Run: headless pygame with SDL's dummy video driver; simulated clock (each Clock.tick advances the game by its frame time, no real sleeping); random seed 0; keys injected as events and as key.get_pressed() state; no mouse input.
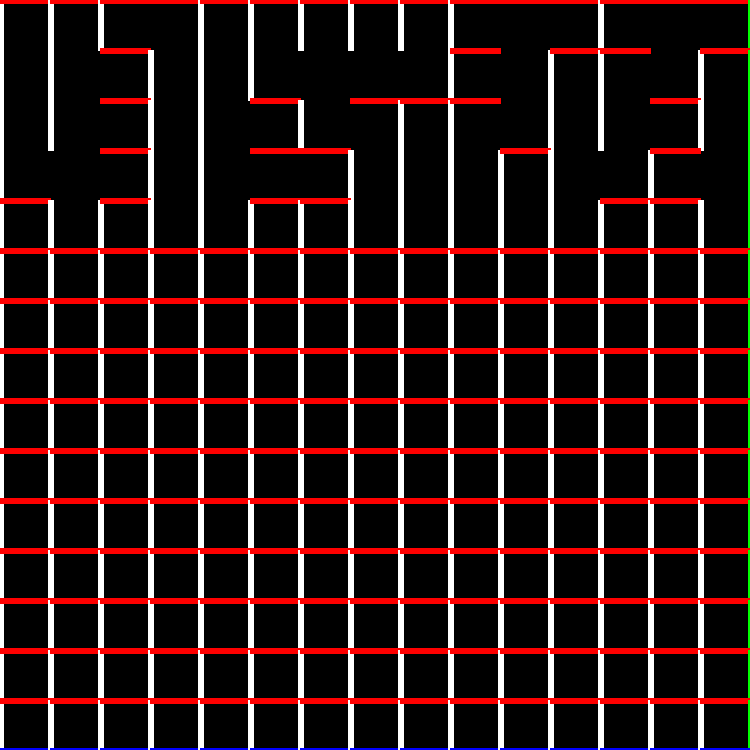
Frame 1 of 4 · flips 1–60 · no input
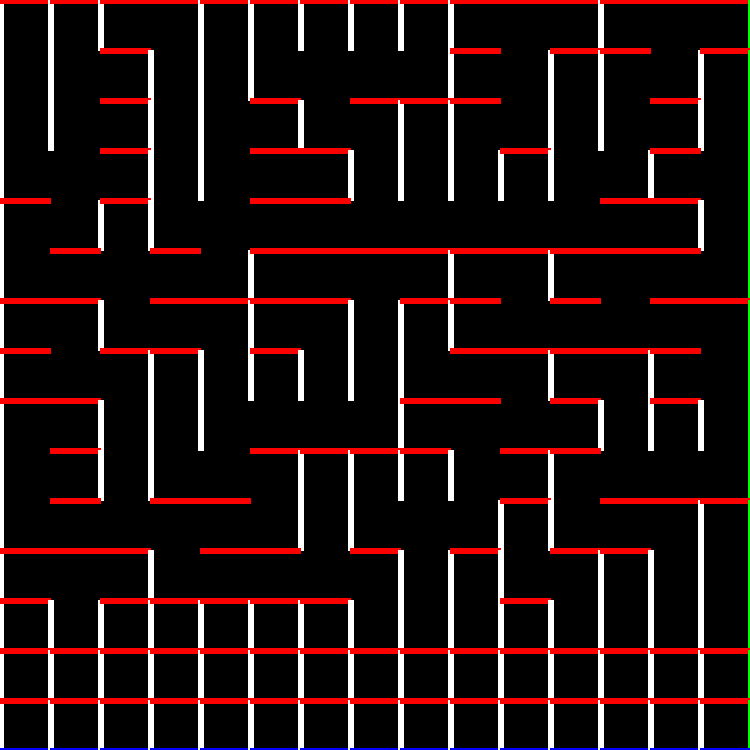
Frame 2 of 4 · flips 61–180 · tapped SPACE, RETURN · held RIGHT (→), D
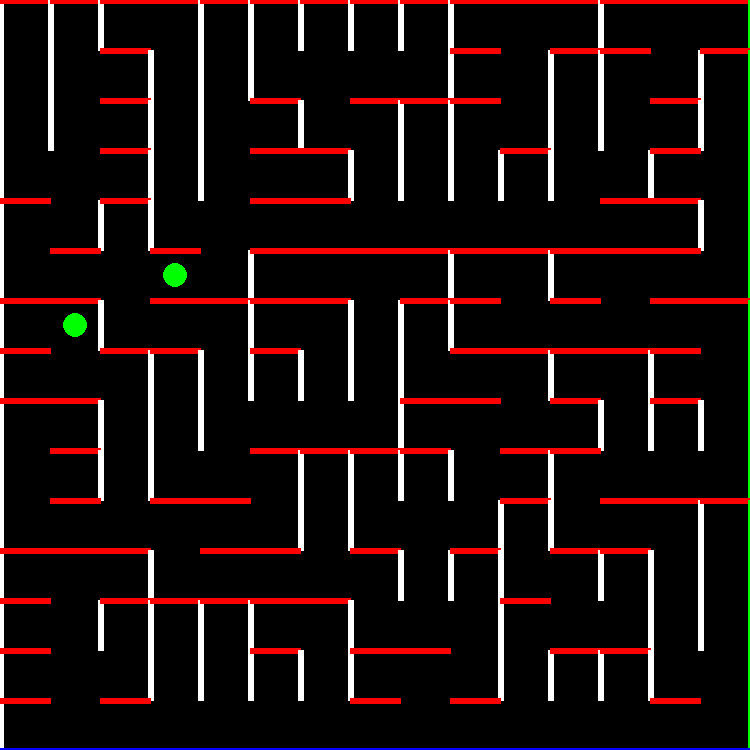
Frame 3 of 4 · flips 181–300 · held DOWN (↓), S
Frame 4 of 4 · flips 301–420 · held LEFT (←), A, UP (↑), W · screen unchanged from frame 3, image omitted

The pygame program that drew these frames:

"""
Joshua Liu
"""

import pygame
from pygame.draw import line, rect, circle
from random import randint, choice


class Cell:
    def __init__(self, x, y, size) -> None:
        self.size = size  # track the dimensions of a cell
        self.x = x  # x pos of the top left corner of the cell
        self.y = y  # y pos of the top left corner of the cell
        self.center = [x + (size // 2), y + (size // 2)]  # center of the cell
        self.visited = False  # keeps track of whether the cell has been used during generation phase
        self.walls = [
            [(x, y), (x, y + size)],  # Left wall
            [(x, y), (x + size, y)],  # Top wall
            [(x + size, y), (x + size, y + size)],  # Right wall
            [(x, y + size), (x + size, y + size)],  # Bot wall
        ]  # pygame line coordinates
        self.wallsToDraw = [True, True, True, True]
        self.group = -1  # keeps track of its spot in the maze (path generation)
        self.leftNeighbour = None
        self.rightNeighbour = None
        self.topNeighbour = None
        self.botNeighbour = None
        self.neighbours = []  # keeps track of its neighbours

    def getNeighbourWithPreviousIndex(self):  # used for path generation
        for n in self.neighbours:
            if n.index == self.index - 1:
                return n

    def drawWalls(self):
        for i, wall in enumerate(self.walls):
            if self.wallsToDraw[i]:
                pygame.draw.line(
                    screen, colorList[i], wall[0], wall[1], width=widthList[0]
                )

    def getWhichNeighbour(self, cellToCheck):
        if self.leftNeighbour is not None and (
            self.leftNeighbour.x == cellToCheck.x
            and self.leftNeighbour.y == cellToCheck.y
        ):
            return "left"
        elif self.rightNeighbour is not None and (
            self.rightNeighbour.x == cellToCheck.x
            and self.rightNeighbour.y == cellToCheck.y
        ):
            return "right"
        elif self.topNeighbour is not None and (
            self.topNeighbour.x == cellToCheck.x
            and self.topNeighbour.y == cellToCheck.y
        ):
            return "top"
        elif self.botNeighbour is not None and (
            self.botNeighbour.x == cellToCheck.x
            and self.botNeighbour.y == cellToCheck.y
        ):
            return "bot"


pygame.init()

clock = pygame.time.Clock()

colorList = {0: (255, 255, 255), 1: (255, 0, 0), 2: (0, 255, 0), 3: (0, 0, 255)}

BLACK, WHITE, GREEN = (0, 0, 0), (255, 255, 255), (0, 255, 0)

WINDOW_SIZE = 750  # WINDOW_SIZE default 750
screen = pygame.display.set_mode((WINDOW_SIZE, WINDOW_SIZE))
pygame.display.set_caption("Ellers"), screen.fill(BLACK)

CELL_SIZE = 50  # change this to change the size of the maze BUG at 15
MAZE_DRAW_DELAY = 40  # Speed of which the maze generation is displayed in FPS
PATH_DRAW_DELAY = 15  # Speed of which the path generation is displayed in FPS

widthList = {0: CELL_SIZE // 8, 1: CELL_SIZE // 6, 2: CELL_SIZE // 4, 3: CELL_SIZE // 2}

CELLS_SIZE = WINDOW_SIZE // CELL_SIZE
cells = []  # list to store all the cells

startCell, endCell = None, None

closeWindow = False  # termination flag


initcells = lambda: (
    [
        (
            cells.append([]),
            [
                cells[len(cells) - 1].append(
                    Cell(x * CELL_SIZE, y * CELL_SIZE, CELL_SIZE)
                )
                for x in range(CELLS_SIZE)
            ],
        )
        for y in range(CELLS_SIZE)
    ],
    getCellNeighbours(),
)


# get the left, right, top, and bottom adjacent cells
def getCellNeighbours():
    for cc in cells:
        for c in cc:
            for cc1 in cells:
                for c1 in cc1:
                    if (
                        (top := (c.x == c1.x and c.y == c1.y + CELL_SIZE))
                        or (bot := (c.x == c1.x and c.y == c1.y - CELL_SIZE))
                        or (left := (c.x == c1.x + CELL_SIZE and c.y == c1.y))
                        or (right := (c.x == c1.x - CELL_SIZE and c.y == c1.y))
                    ):
                        if bot:
                            c.botNeighbour = c1
                        elif top:
                            c.topNeighbour = c1
                        elif left:
                            c.leftNeighbour = c1
                        elif right:
                            c.rightNeighbour = c1
                        c.neighbours.append(c1)


if __name__ == "__main__":
    initcells()
    for cc in cells:
        for c in cc:
            c.group = -1
            c.visited = False
            c.wallsToDraw = [True, True, True, True]
    mapSets = {}
    start = 0
    for cell in cells[0]:
        if cell.group == -1:
            cell.group = start
            mapSets.update({start: [cell]})
            start += 1
    for i, cell in enumerate(cells[0]):
        if cell.rightNeighbour is not None and cell.rightNeighbour.group != cell.group:
            if randint(0, 1) == 0:
                cell.wallsToDraw[2] = False
                cell.rightNeighbour.wallsToDraw[0] = False
                mapSets[cell.rightNeighbour.group].remove(cell.rightNeighbour)
                mapSets[cell.group].append(cell.rightNeighbour)
                cell.rightNeighbour.group = cell.group
                screen.fill(BLACK)
                [[cell.drawWalls() for cell in cells[i]] for i in range(len(cells))]
                clock.tick(MAZE_DRAW_DELAY)
                pygame.display.update()
    for l in range(len(cells) - 1):
        listOfRowGroups = []
        for cell in cells[l]:
            (
                listOfRowGroups.append(cell.group)
                if not listOfRowGroups.__contains__(cell.group)
                else ""
            )
        for group in listOfRowGroups:
            chosenCell = choice(mapSets[group])
            chosenCell.wallsToDraw[3] = False
            chosenCell.botNeighbour.wallsToDraw[1] = False
            mapSets[chosenCell.group] = []
            mapSets[chosenCell.group].append(chosenCell.botNeighbour)
            chosenCell.botNeighbour.group = chosenCell.group
            screen.fill(BLACK)
            [[cell.drawWalls() for cell in cells[i]] for i in range(len(cells))]
            clock.tick(MAZE_DRAW_DELAY)
            pygame.display.update()
        for cell in cells[l + 1]:
            if cell.group == -1:
                cell.group = start
                mapSets.update({start: [cell]})
                start += 1
        for cell in cells[l + 1]:
            if cell.rightNeighbour is not None:
                if randint(0, 1) == 0:
                    cell.wallsToDraw[2] = False
                    cell.rightNeighbour.wallsToDraw[0] = False
                    mapSets[cell.rightNeighbour.group].remove(cell.rightNeighbour)
                    mapSets[cell.group].append(cell.rightNeighbour)
                    cell.rightNeighbour.group = cell.group
                    screen.fill(BLACK)
                    [[cell.drawWalls() for cell in cells[i]] for i in range(len(cells))]
                    clock.tick(MAZE_DRAW_DELAY)
                    pygame.display.update()

    # mapSets = {}

    # for cc in cells:
    #     for c in cc:
    #         if not mapSets.keys().__contains__(c.group):
    #             mapSets.update({c.group: [c]})
    #         else:
    #             mapSets[c.group].append(c)

    for cell in cells[len(cells) - 1]:
        if cell.rightNeighbour is not None:
            cell.wallsToDraw[2] = False
            cell.rightNeighbour.wallsToDraw[0] = False
            mapSets[cell.rightNeighbour.group].remove(cell.rightNeighbour)
            mapSets[cell.group].append(cell.rightNeighbour)
            cell.rightNeighbour.group = cell.group

    # for row in cells:
    #     for cell in row:
    #         if cell.group > -1:
    #             print(f"{cell.group:3d}", end=" ")
    #     print()
    # print()

    # for key in mapSets.keys():
    #     print(key, len(mapSets[key]))

    row = choice(cells)
    startCell = choice(row)
    row = choice(cells)
    endCell = choice(row)

    while not closeWindow:
        if closeWindow:
            break
        for event in pygame.event.get():
            if event.type == pygame.QUIT:
                closeWindow = True

        screen.fill(BLACK)
        [[cell.drawWalls() for cell in cells[i]] for i in range(len(cells))]

        circle(
            screen, GREEN, (startCell.center[0], startCell.center[1]), CELL_SIZE // 4
        )
        circle(screen, GREEN, (endCell.center[0], endCell.center[1]), CELL_SIZE // 4)
        if closeWindow:
            break
        clock.tick(0.5)
        pygame.display.update()
